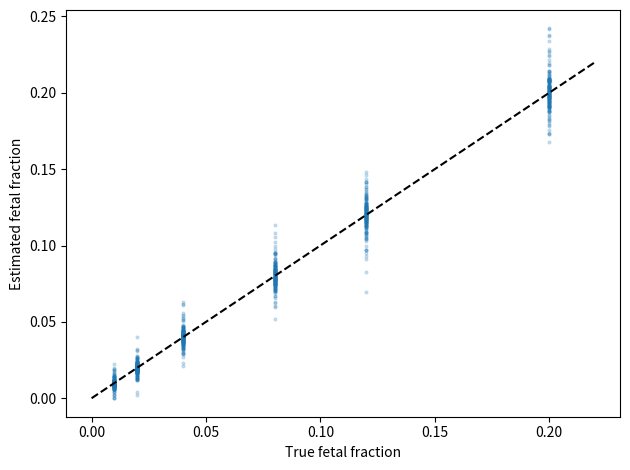
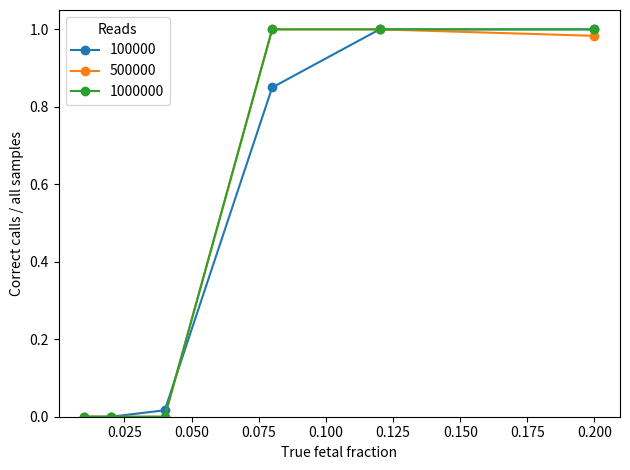

These charts were generated, in order, by the following Python code:
"""SNP-based fetal fraction and chromosome dosage simulation."""
import argparse
from pathlib import Path
import numpy as np
import pandas as pd
from scipy.optimize import minimize_scalar, brentq
from scipy.special import xlogy,xlog1py
import matplotlib
matplotlib.use('Agg')
import matplotlib.pyplot as plt

def estimate_ff(alt,depth,error=.001):
    # Informative SNPs: maternal AA, fetal AB, known in this simulation.
    def nll(f):
        p=error+(1-2*error)*f/2
        return -float(np.sum(xlogy(alt,p)+xlog1py(depth-alt,-p)))
    fit=minimize_scalar(nll,bounds=(0,.5),method='bounded');f=fit.x;target=fit.fun+1.920729
    lo=brentq(lambda x:nll(x)-target,0,f) if nll(0)>target else 0
    hi=brentq(lambda x:nll(x)-target,f,.5) if nll(.5)>target else .5
    return f,lo,hi

def run(out,seed=42):
    out=Path(out);out.mkdir(parents=True,exist_ok=True);rng=np.random.default_rng(seed)
    chrom=np.repeat([1,2,3,4,5,13,18,21,22],100);gc=rng.uniform(.3,.7,len(chrom));bias=np.exp(-9*(gc-.45)**2);mapq=rng.uniform(.85,1,len(chrom));base=bias*mapq
    def profile(ff,tri,depth):
        w=base*np.where(chrom==tri,1+ff/2,1);c=rng.multinomial(depth,w/w.sum());corrected=c/base
        return np.array([corrected[chrom==k].sum()/corrected[np.isin(chrom,[1,2,3,4,5])].sum() for k in [13,18,21]])
    records=[]
    for depth in [100000,500000,1000000]:
        ref=np.array([profile(0,0,depth) for _ in range(100)]);mu=ref.mean(0);sd=ref.std(0,ddof=1)
        for ff in [.01,.02,.04,.08,.12,.2]:
            for tri in [0,13,18,21]:
                for rep in range(15):
                    snp_depth=rng.poisson(depth/10000,100);alt=rng.binomial(snp_depth,.001+.998*ff/2);est,lo,hi=estimate_ff(alt,snp_depth);z=(profile(ff,tri,depth)-mu)/sd
                    call='inconclusive' if lo<.04 else str([13,18,21][int(np.argmax(z))]) if max(z)>=3 else '0'
                    records.append(dict(depth=depth,true_ff=ff,estimated_ff=est,ff_lower=lo,ff_upper=hi,truth=str(tri),call=call,z13=z[0],z18=z[1],z21=z[2]))
    df=pd.DataFrame(records);df.to_csv(out/'benchmark.csv',index=False);df['correct']=df.truth==df.call;df['inconclusive']=df.call=='inconclusive';df['called']=~df.inconclusive
    s=df.groupby(['depth','true_ff']).agg(accuracy_all=('correct','mean'),no_call_rate=('inconclusive','mean'),n=('truth','size'),n_called=('called','sum'),n_correct=('correct','sum')).reset_index();s['accuracy_called']=s.n_correct/s.n_called.replace(0,np.nan);s.to_csv(out/'performance.csv',index=False)
    fig,ax=plt.subplots();ax.scatter(df.true_ff,df.estimated_ff,s=4,alpha=.2);ax.plot([0,.22],[0,.22],'k--');ax.set(xlabel='True fetal fraction',ylabel='Estimated fetal fraction');fig.tight_layout();fig.savefig(out/'fetal_fraction.png');plt.close(fig)
    fig,ax=plt.subplots();
    for d,g in s.groupby('depth'):ax.plot(g.true_ff,g.accuracy_all,marker='o',label=str(d))
    ax.set(xlabel='True fetal fraction',ylabel='Correct calls / all samples',ylim=(0,1.05));ax.legend(title='Reads');fig.tight_layout();fig.savefig(out/'screening_performance.png');plt.close(fig);print(s.to_string(index=False))
if __name__=='__main__':
    p=argparse.ArgumentParser();p.add_argument('--out',default='results/prenatal');p.add_argument('--seed',type=int,default=42);a=p.parse_args();run(a.out,a.seed)
